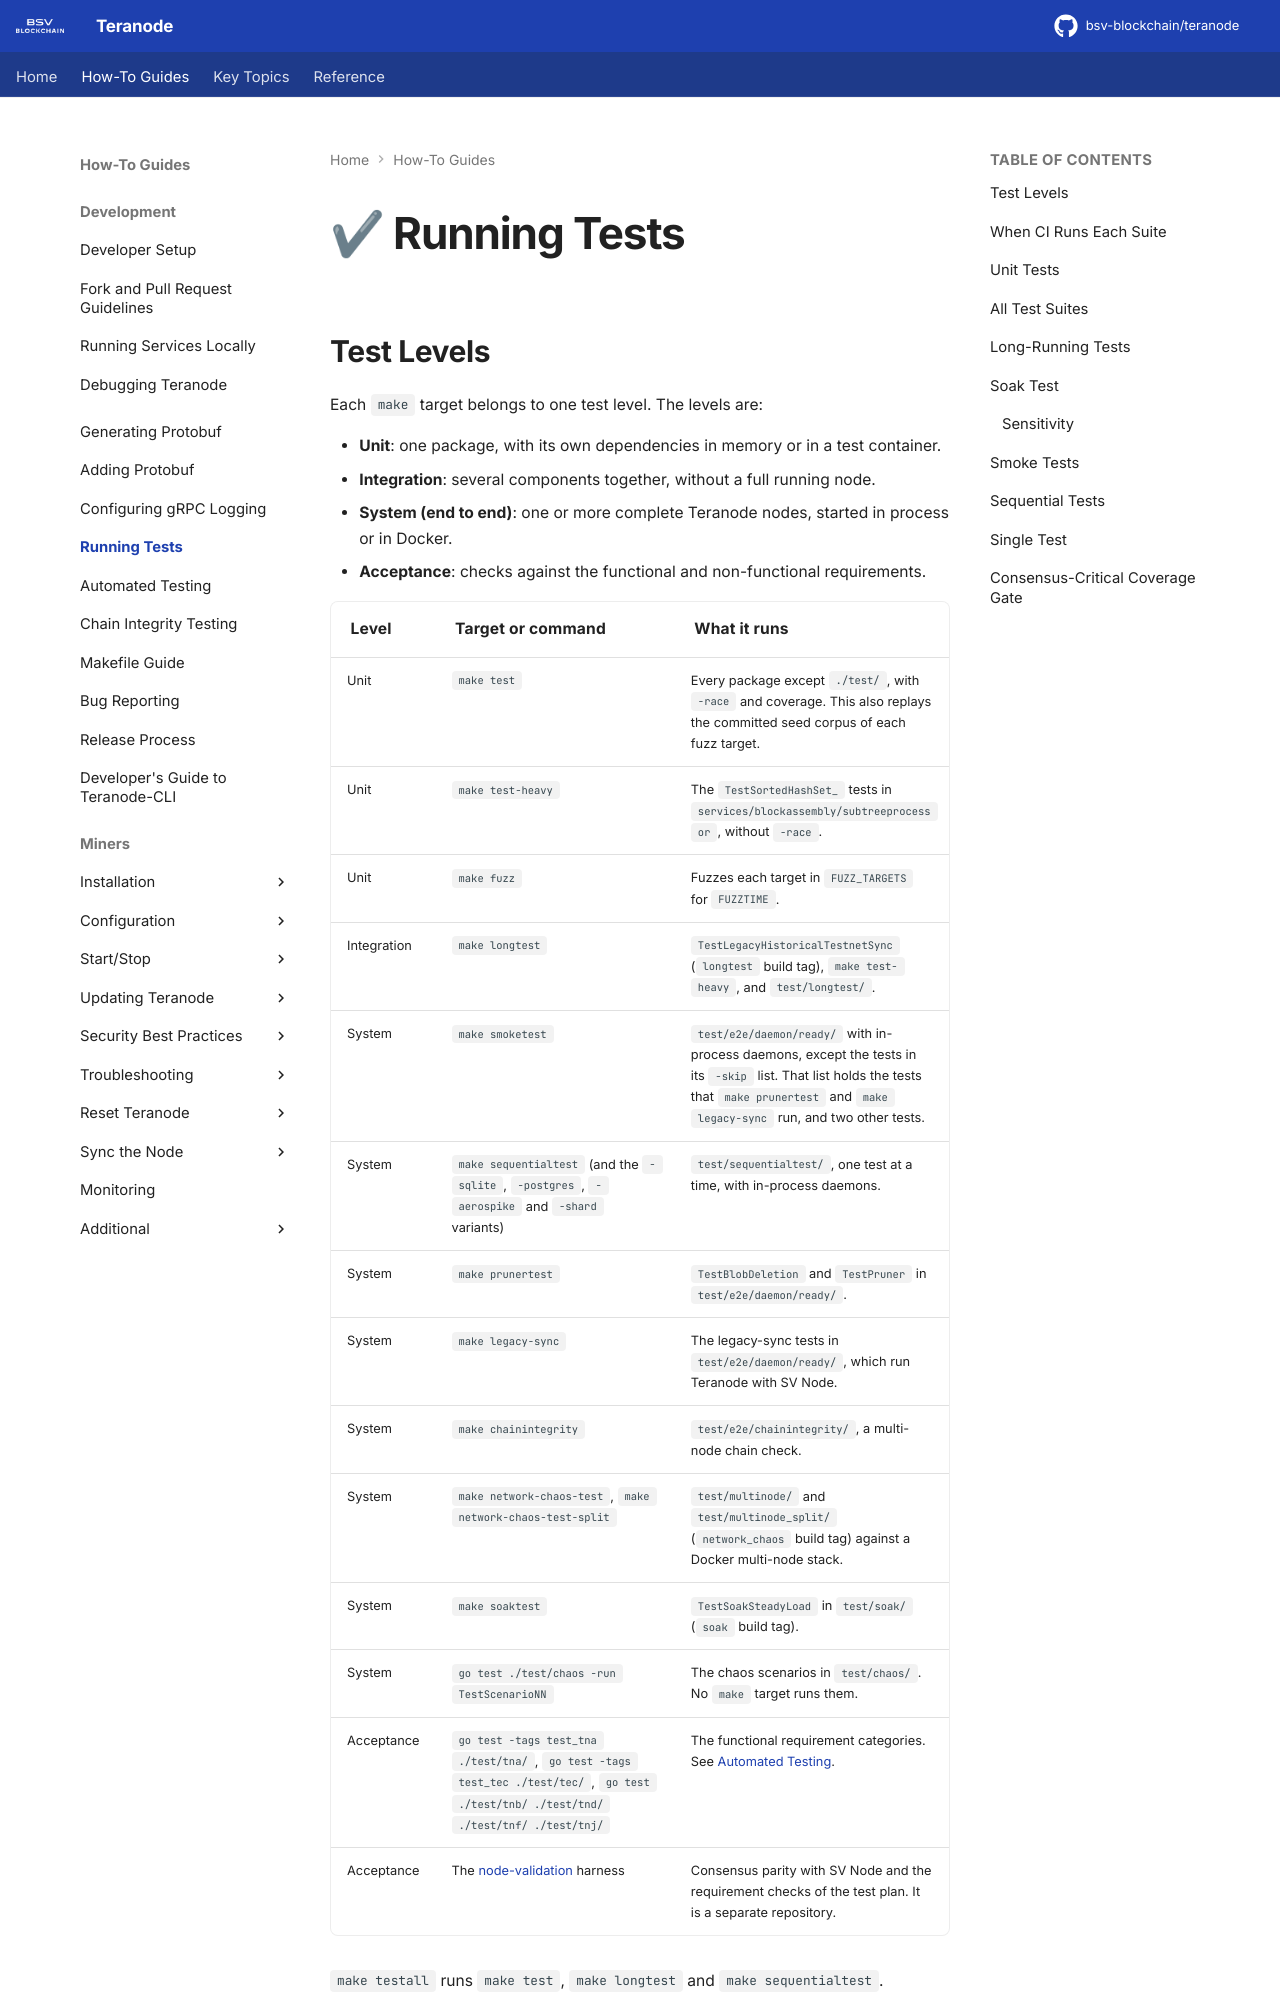

repository: bsv-blockchain/teranode · page: howto/runningTests/index.html · generator: mkdocs

# ✔ Running Tests

## Test Levels

Each `make` target belongs to one test level. The levels are:

- **Unit**: one package, with its own dependencies in memory or in a test container.
- **Integration**: several components together, without a full running node.
- **System (end to end)**: one or more complete Teranode nodes, started in process or in Docker.
- **Acceptance**: checks against the functional and non-functional requirements.

| Level | Target or command | What it runs |
|---|---|---|
| Unit | `make test` | Every package except `./test/`, with `-race` and coverage. This also replays the committed seed corpus of each fuzz target. |
| Unit | `make test-heavy` | The `TestSortedHashSet_` tests in `services/blockassembly/subtreeprocessor`, without `-race`. |
| Unit | `make fuzz` | Fuzzes each target in `FUZZ_TARGETS` for `FUZZTIME`. |
| Integration | `make longtest` | `TestLegacyHistoricalTestnetSync` (`longtest` build tag), `make test-heavy`, and `test/longtest/`. |
| System | `make smoketest` | `test/e2e/daemon/ready/` with in-process daemons, except the tests in its `-skip` list. That list holds the tests that `make prunertest` and `make legacy-sync` run, and two other tests. |
| System | `make sequentialtest` (and the `-sqlite`, `-postgres`, `-aerospike` and `-shard` variants) | `test/sequentialtest/`, one test at a time, with in-process daemons. |
| System | `make prunertest` | `TestBlobDeletion` and `TestPruner` in `test/e2e/daemon/ready/`. |
| System | `make legacy-sync` | The legacy-sync tests in `test/e2e/daemon/ready/`, which run Teranode with SV Node. |
| System | `make chainintegrity` | `test/e2e/chainintegrity/`, a multi-node chain check. |
| System | `make network-chaos-test`, `make network-chaos-test-split` | `test/multinode/` and `test/multinode_split/` (`network_chaos` build tag) against a Docker multi-node stack. |
| System | `make soaktest` | `TestSoakSteadyLoad` in `test/soak/` (`soak` build tag). |
| System | `go test ./test/chaos -run TestScenarioNN` | The chaos scenarios in `test/chaos/`. No `make` target runs them. |
| Acceptance | `go test -tags test_tna ./test/tna/`, `go test -tags test_tec ./test/tec/`, `go test ./test/tnb/ ./test/tnd/ ./test/tnf/ ./test/tnj/` | The functional requirement categories. See [Automated Testing](automatedTestingHowTo.md). |
| Acceptance | The [node-validation](https://github.com/bsv-blockchain/node-validation) harness | Consensus parity with SV Node and the requirement checks of the test plan. It is a separate repository. |

`make testall` runs `make test`, `make longtest` and `make sequentialtest`.

Gaps in the programme:
